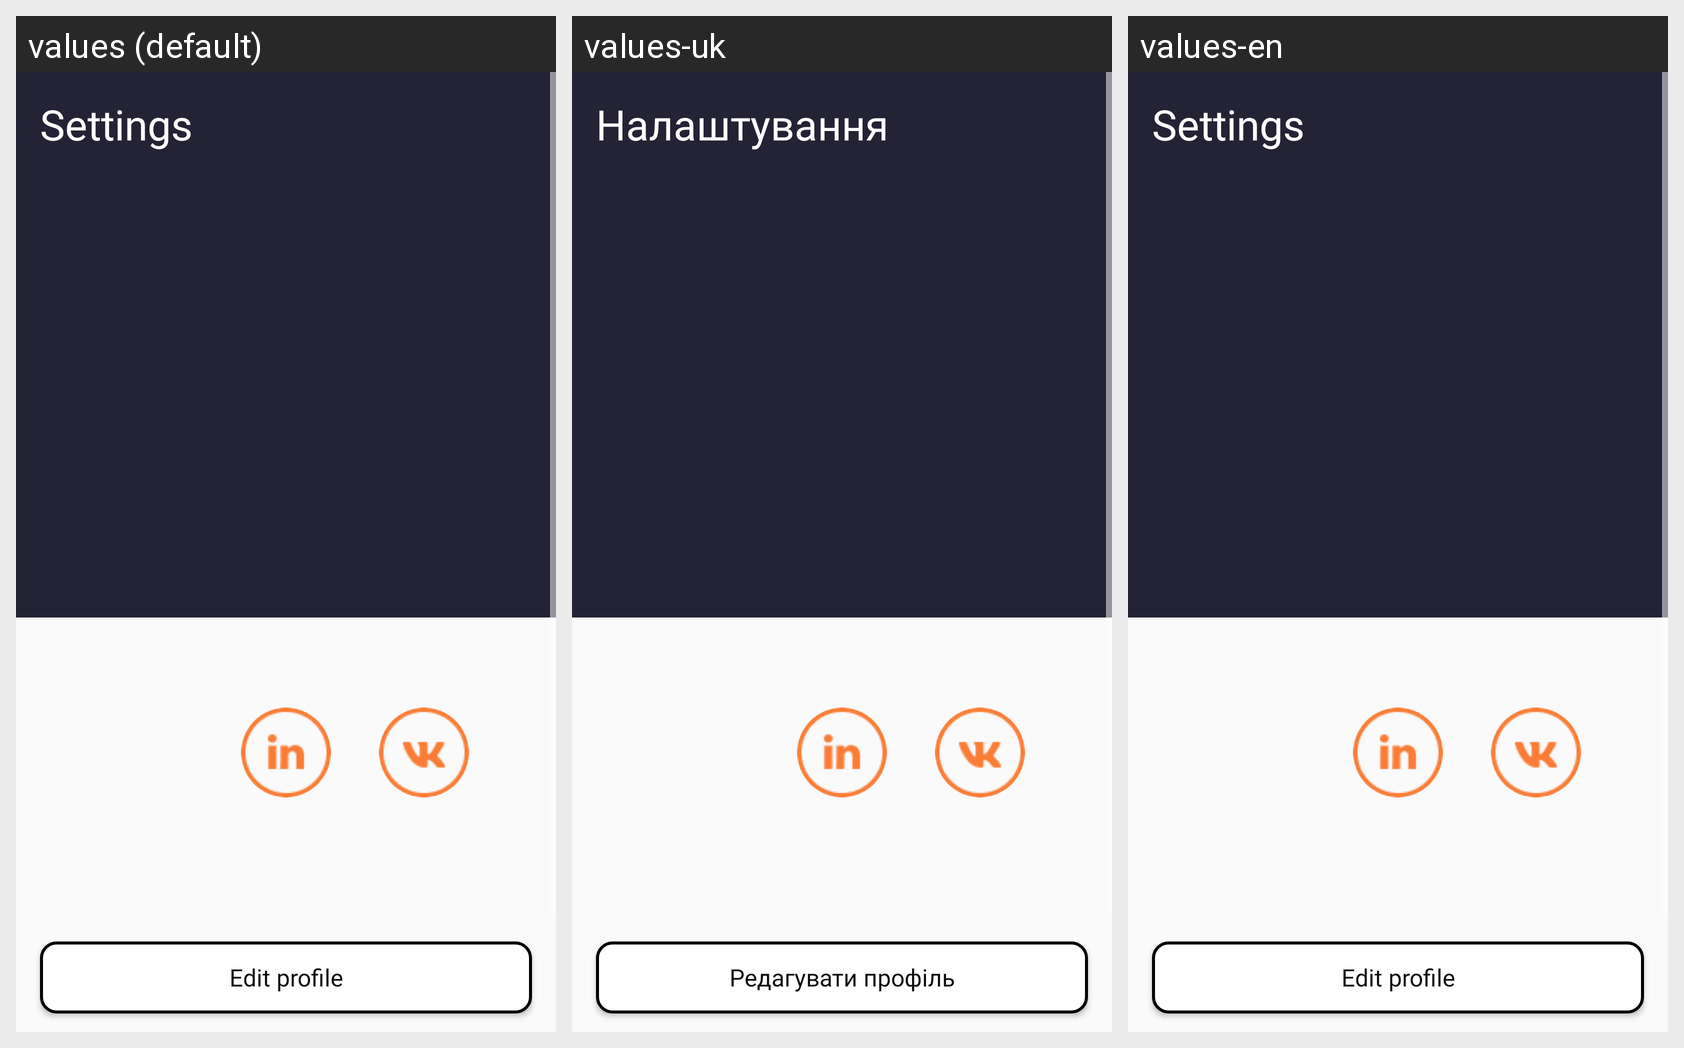

For this localized Android screen grid, give each drawn string resource with its value in every locale shown.
Android screen res/layout/activity_main.xml rendered under 3 locales, left to right: values (default), values-uk, values-en. Device: Nexus 5 (rendered at 1080×1920; each locale shown at half size, 540×960, under a caption strip naming it); theme Theme.FirstApp.
Strings drawn on this screen, with the default value and each locale's value (text and hints the layout hard-codes, and strings that could not be matched under every locale, appear in the picture but are not listed):

settings_button
  values: Settings
  values-uk: Налаштування
  values-en: Settings

edit_profile_button
  values: Edit profile
  values-uk: Редагувати профіль
  values-en: Edit profile
